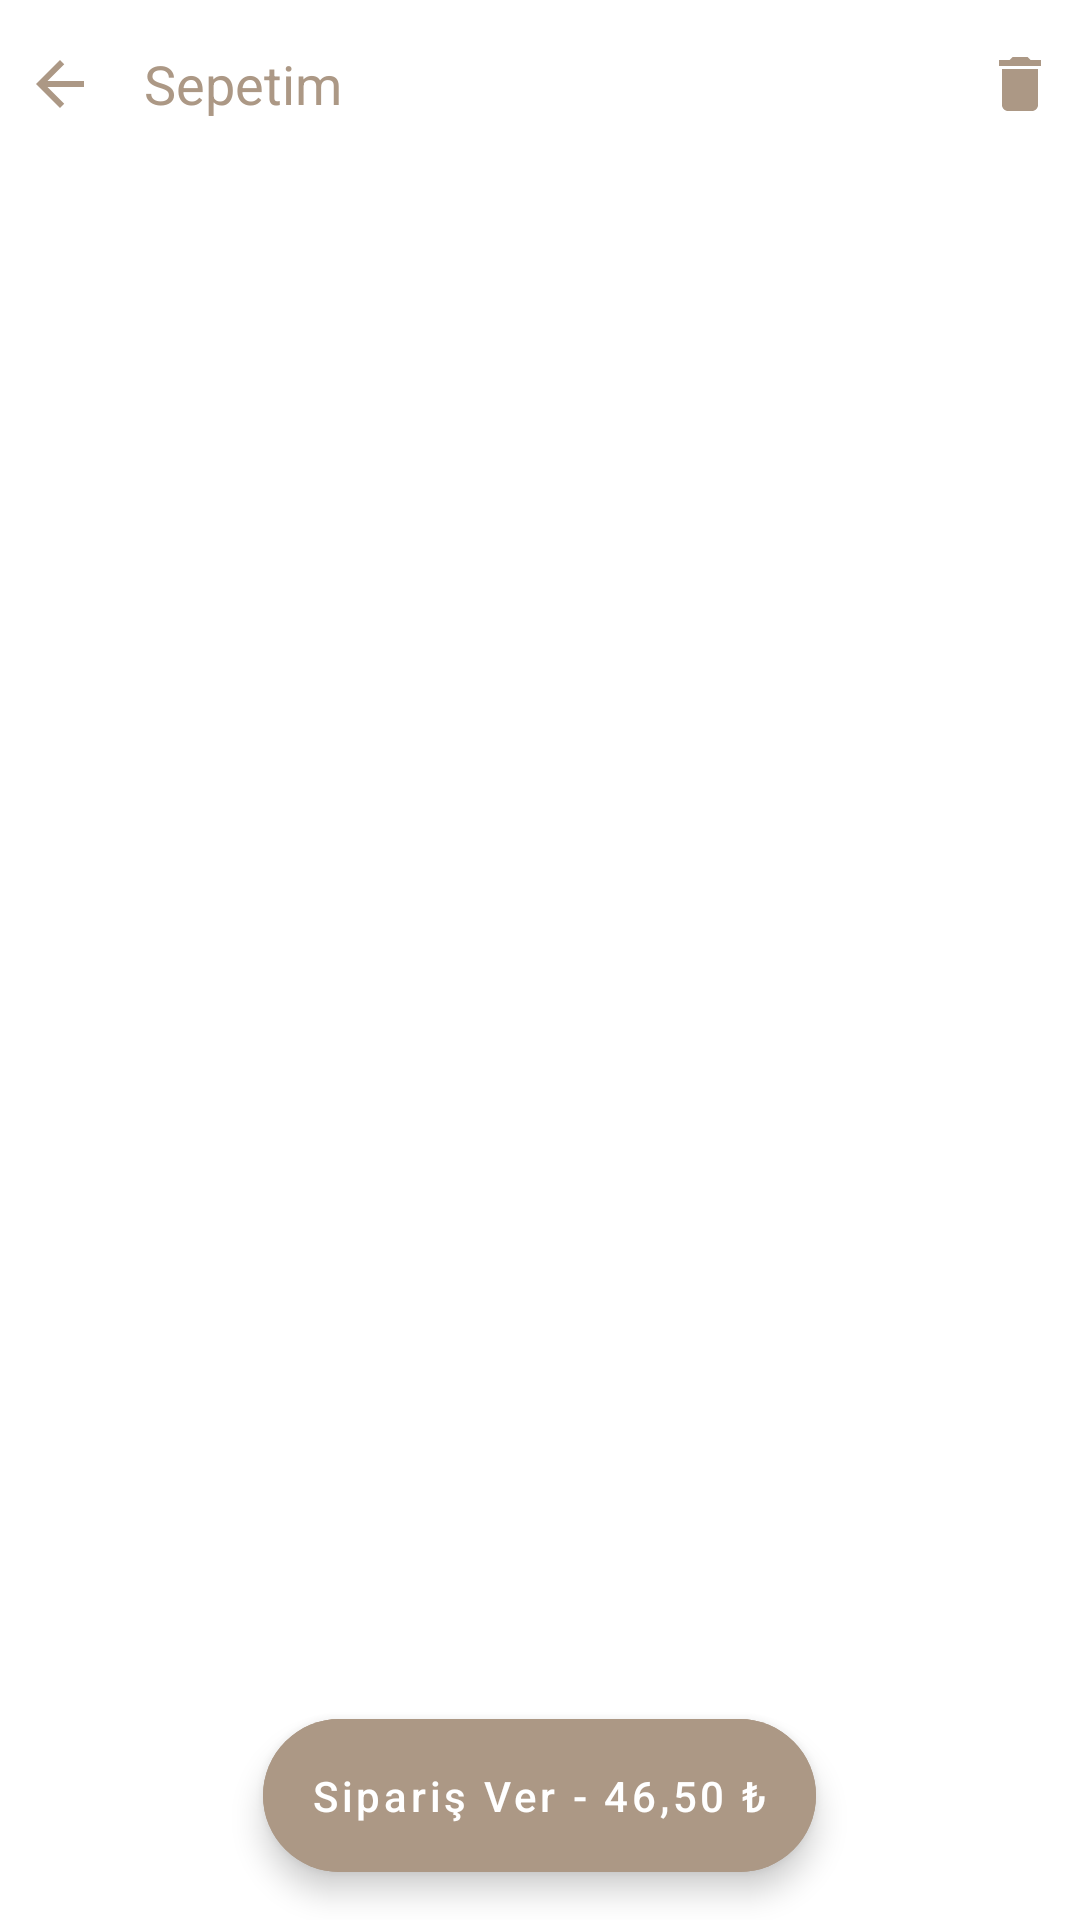

Here is an Android app screen rendered from its layout file. Give the layout XML and the strings, colors and styles it references.
<!-- AndroidManifest.xml: application theme AppTheme -->
<!-- res/layout/screen_cart.xml -->
<?xml version="1.0" encoding="utf-8"?>
<RelativeLayout
    xmlns:android="http://schemas.android.com/apk/res/android"
    xmlns:app="http://schemas.android.com/apk/res-auto"
    xmlns:tools="http://schemas.android.com/tools"
    android:layout_width="match_parent"
    android:layout_height="match_parent"
    android:orientation="vertical"
    tools:context=".App.Screens.CartScreen">
    <LinearLayout
        android:layout_width="match_parent"
        android:layout_height="match_parent"
        android:orientation="vertical">

        <LinearLayout
            android:layout_width="match_parent"
            android:layout_height="56dp"
            android:orientation="horizontal">

            <ImageButton
                android:id="@+id/ibtn_cart_screen_go_back"
                android:layout_width="wrap_content"
                android:layout_height="match_parent"
                android:background="@android:color/transparent"
                android:src="@drawable/ic_arrow_back_dark"
                android:paddingHorizontal="8dp"
                android:onClick="onClickCart"/>

            <TextView
                android:text="Sepetim"
                android:textColor="@color/colorPrimaryDark"
                android:textSize="18sp"
                android:paddingHorizontal="8dp"
                android:gravity="center_vertical"
                android:layout_width="wrap_content"
                android:layout_height="match_parent"
                android:layout_weight="1"/>

            <ImageButton
                android:id="@+id/ibtn_cart_screen_clear"
                android:layout_width="wrap_content"
                android:layout_height="match_parent"
                android:background="@android:color/transparent"
                android:src="@drawable/ic_delete_dark"
                android:paddingHorizontal="8dp"
                android:onClick="onClickCart"
                />

        </LinearLayout>

        <androidx.recyclerview.widget.RecyclerView
            android:id="@+id/rv_cart_screen_items"
            android:layout_width="match_parent"
            android:layout_height="wrap_content"/>
    </LinearLayout>
    <com.google.android.material.floatingactionbutton.ExtendedFloatingActionButton
        android:id="@+id/fab_cart_screen_checkout"
        android:text="Sipariş Ver - 46,50 ₺"
        android:textColor="@color/colorWhite"
        android:textAllCaps="false"
        android:layout_width="wrap_content"
        android:layout_height="wrap_content"
        android:layout_alignParentBottom="true"
        android:layout_centerHorizontal="true"
        android:layout_margin="16dp"
        app:cornerRadius="32dp"
        android:backgroundTint="@color/colorPrimaryDark"
        android:padding="16dp"

        />
</RelativeLayout>
<!-- resources referenced by this layout -->
<resources>
  <color name="colorPrimaryDark">#ac9885</color>
  <color name="colorWhite">#ffffff</color>
  <!-- drawable ic_arrow_back_dark (drawable) -->
  <vector android:height="24dp" android:tint="#AC9885"
      android:viewportHeight="24.0" android:viewportWidth="24.0"
      android:width="24dp" xmlns:android="http://schemas.android.com/apk/res/android">
      <path android:fillColor="#FF000000" android:pathData="M20,11H7.83l5.59,-5.59L12,4l-8,8 8,8 1.41,-1.41L7.83,13H20v-2z"/>
  </vector>
  <!-- drawable ic_delete_dark (drawable) -->
  <vector android:height="24dp" android:tint="#AC9885"
      android:viewportHeight="24.0" android:viewportWidth="24.0"
      android:width="24dp" xmlns:android="http://schemas.android.com/apk/res/android">
      <path android:fillColor="#FF000000" android:pathData="M6,19c0,1.1 0.9,2 2,2h8c1.1,0 2,-0.9 2,-2V7H6v12zM19,4h-3.5l-1,-1h-5l-1,1H5v2h14V4z"/>
  </vector>
  <style name="AppTheme" parent="Theme.MaterialComponents.DayNight.NoActionBar">
          
          <item name="colorPrimary">@color/colorPrimary</item>
          <item name="colorPrimaryDark">@color/colorPrimaryDark</item>
          <item name="colorAccent">@color/colorAccent</item>
          <item name="android:navigationBarColor">@android:color/transparent</item>
          <item name="android:windowBackground">@color/colorWhite</item>
      </style>
  <color name="colorPrimary">#efdecc</color>
  <color name="colorAccent">#ac9885</color>
</resources>
